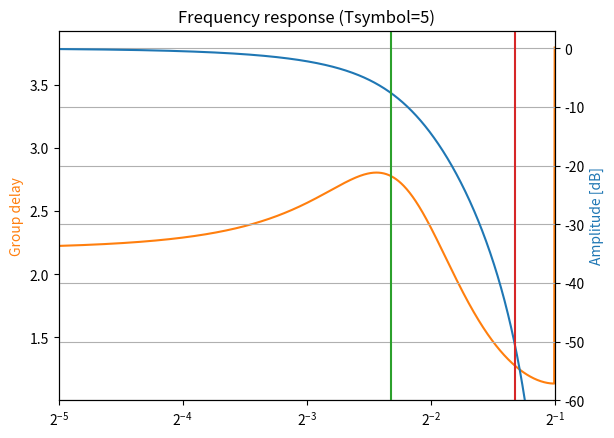
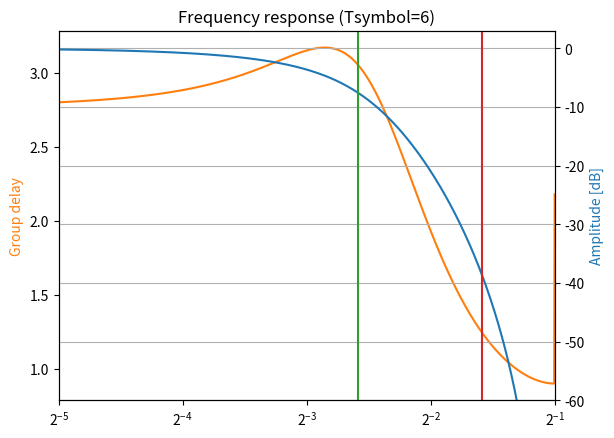
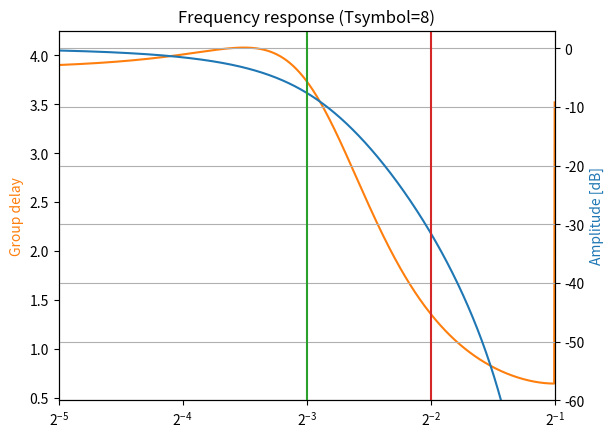
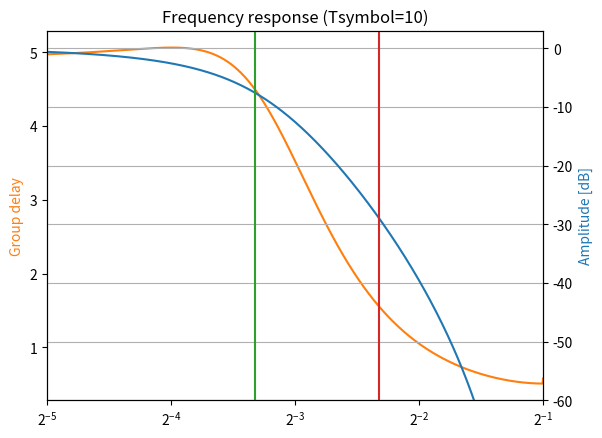
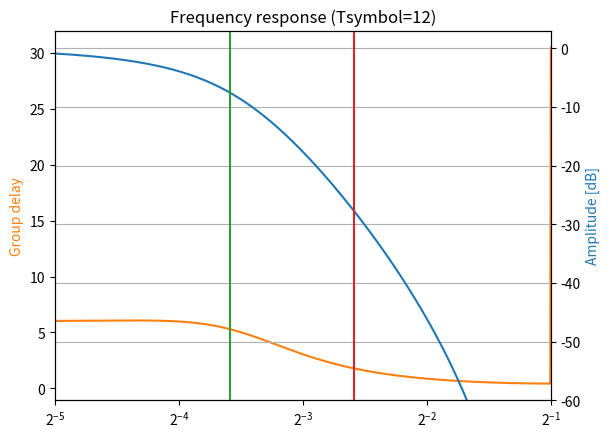
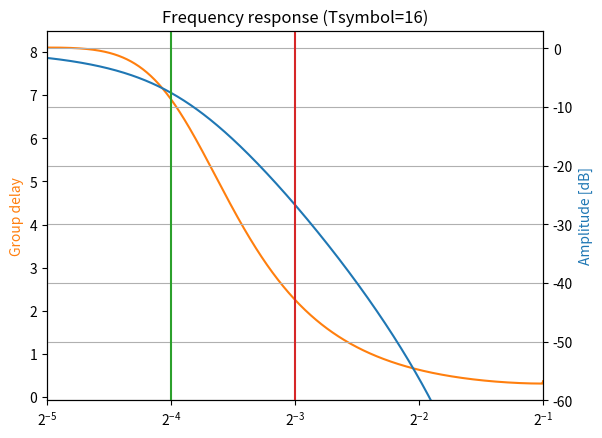

Reproduce these figures in Python, in order.
import scipy.signal as signal

NUM_SECTIONS = 2

def gen_filter(Tsymbol):
    wc = 1 / Tsymbol
    N = NUM_SECTIONS * 2
    return signal.bessel(N, wc, output='sos', fs=1)

def generate():
    for Tsym in (5, 6, 8, 10, 12, 16):
        yield Tsym, gen_filter(Tsym)

if __name__ == '__main__':
    import matplotlib.pyplot as plt
    import numpy as np

    for Tsym, sos in generate():
        fpass = 1 / Tsym
        fstop = 2 * fpass
        f = np.geomspace(1 / 32, 1 / 2, num=1000)
        w, h = signal.sosfreqz(sos, worN=f, fs=1)
        _, gd = signal.group_delay(signal.sos2tf(sos), w=f, fs=1)

        fix, ax2 = plt.subplots()
        ax1 = ax2.twinx()

        ax1.set_xlabel('Frequency')
        ax1.set_ylabel('Amplitude [dB]', color='tab:blue')
        ax1.semilogx(w, 20 * np.log10(abs(h)), base=2, color='tab:blue')
        ax1.set_ylim(-60, 3)

        ax2.set_ylabel('Group delay', color='tab:orange')
        ax2.semilogx(w, gd, base=2, color='tab:orange')

        plt.title('Frequency response (Tsymbol={})'.format(Tsym))
        plt.margins(0, 0.1)
        ax1.grid(which='both', axis='both')
        plt.axvline(fpass, color='tab:green')
        plt.axvline(fstop, color='tab:red')
        plt.show()
